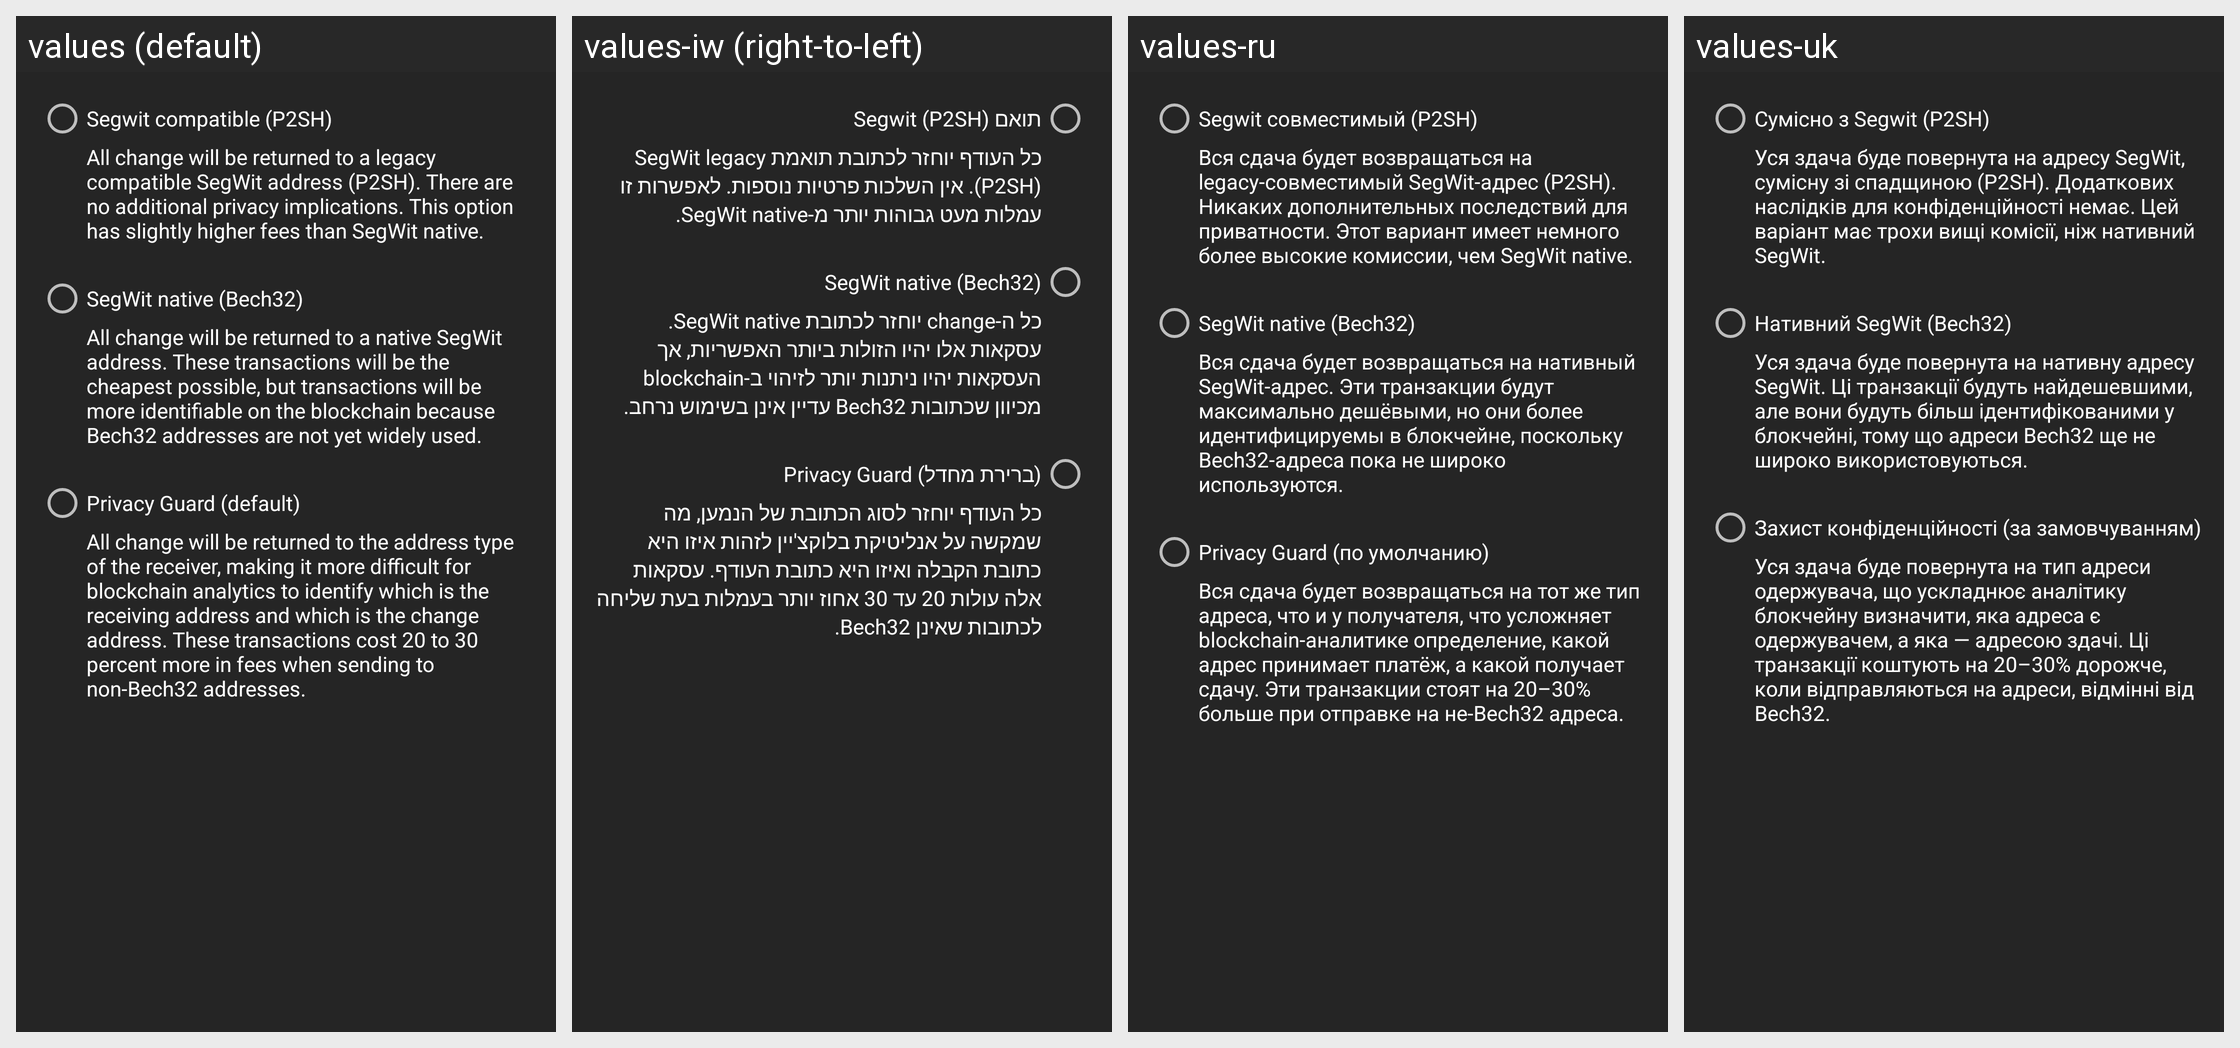

This grid shows one Android layout under several languages. Give, for every string resource on the screen, its name, the default text and each shown locale's text.
Android screen res/layout/activity_set_segwit_change.xml rendered under 4 locales, left to right: values (default), values-iw (right-to-left), values-ru, values-uk. Device: Nexus 5 (rendered at 1080×1920; each locale shown at half size, 540×960, under a caption strip naming it); theme MyceliumSettings.
Other locales in the repository, not shown: values-az, values-bg, values-cs, values-da, values-de, values-el, values-es, values-fil, values-fr, values-in, values-it, values-ja, values-ko, values-nl, values-pl, values-pt, values-ro, values-sk, values-sl, values-sq, values-sv, values-tr, values-vi, values-zh, values-zh-rTW.
Strings drawn on this screen, with the default value and each locale's value (text and hints the layout hard-codes, and strings that could not be matched under every locale, appear in the picture but are not listed):

p2sh_p2wpkh
  values: Segwit compatible (P2SH)
  values-iw: תואם Segwit (P2SH)
  values-ru: Segwit совместимый (P2SH)
  values-uk: Сумісно з Segwit (P2SH)

p2sh_p2wpkh_description
  values: All change will be returned to a legacy compatible SegWit address (P2SH). There are no additional privacy implications. This option has slightly higher fees than SegWit native.
  values-iw: כל העודף יוחזר לכתובת תואמת SegWit legacy (P2SH). אין השלכות פרטיות נוספות. לאפשרות זו עמלות מעט גבוהות יותר מ-SegWit native.
  values-ru: Вся сдача будет возвращаться на legacy-совместимый SegWit-адрес (P2SH). Никаких дополнительных последствий для приватности. Этот вариант имеет немного более высокие комиссии, чем SegWit native.
  values-uk: Уся здача буде повернута на адресу SegWit, сумісну зі спадщиною (P2SH). Додаткових наслідків для конфіденційності немає. Цей варіант має трохи вищі комісії, ніж нативний SegWit.

bech
  values: SegWit native (Bech32)
  values-iw: SegWit native (Bech32)
  values-ru: SegWit native (Bech32)
  values-uk: Нативний SegWit (Bech32)

bech_description
  values: All change will be returned to a native SegWit address. These transactions will be the cheapest possible, but transactions will be more identifiable on the blockchain because Bech32 addresses are not yet widely used.
  values-iw: כל ה-change יוחזר לכתובת SegWit native. עסקאות אלו יהיו הזולות ביותר האפשריות, אך העסקאות יהיו ניתנות יותר לזיהוי ב-blockchain מכיוון שכתובות Bech32 עדיין אינן בשימוש נרחב.
  values-ru: Вся сдача будет возвращаться на нативный SegWit-адрес. Эти транзакции будут максимально дешёвыми, но они более идентифицируемы в блокчейне, поскольку Bech32-адреса пока не широко используются.
  values-uk: Уся здача буде повернута на нативну адресу SegWit. Ці транзакції будуть найдешевшими, але вони будуть більш ідентифікованими у блокчейні, тому що адреси Bech32 ще не широко використовуються.

privacy_guard
  values: Privacy Guard (default)
  values-iw: Privacy Guard (ברירת מחדל)
  values-ru: Privacy Guard (по умолчанию)
  values-uk: Захист конфіденційності (за замовчуванням)

privacy_guard_description
  values: All change will be returned to the address type of the receiver, making it more difficult for blockchain analytics to identify which is the receiving address and which is the change address. These transactions cost 20 to 30 percent more in fees when sending to non-Bech32 addresses.
  values-iw: כל העודף יוחזר לסוג הכתובת של הנמען, מה שמקשה על אנליטיקת בלוקצ'יין לזהות איזו היא כתובת הקבלה ואיזו היא כתובת העודף. עסקאות אלה עולות 20 עד 30 אחוז יותר בעמלות בעת שליחה לכתובות שאינן Bech32.
  values-ru: Вся сдача будет возвращаться на тот же тип адреса, что и у получателя, что усложняет blockchain-аналитике определение, какой адрес принимает платёж, а какой получает сдачу. Эти транзакции стоят на 20–30% больше при отправке на не-Bech32 адреса.
  values-uk: Уся здача буде повернута на тип адреси одержувача, що ускладнює аналітику блокчейну визначити, яка адреса є одержувачем, а яка — адресою здачі. Ці транзакції коштують на 20–30% дорожче, коли відправляються на адреси, відмінні від Bech32.
